Image classification data set "synthetic_data_split" (CSC4790-Fall2024-Org/Synthetic-Training-Data-UAV-Detector on GitHub). Class labels (2): drone, not drone.

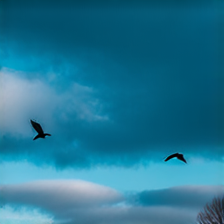
Label: not drone

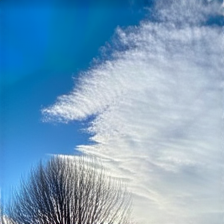
Label: not drone

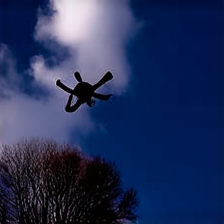
Label: drone

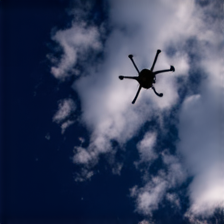
Label: drone

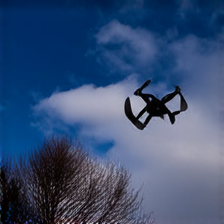
Label: drone

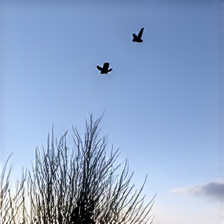
Label: not drone
